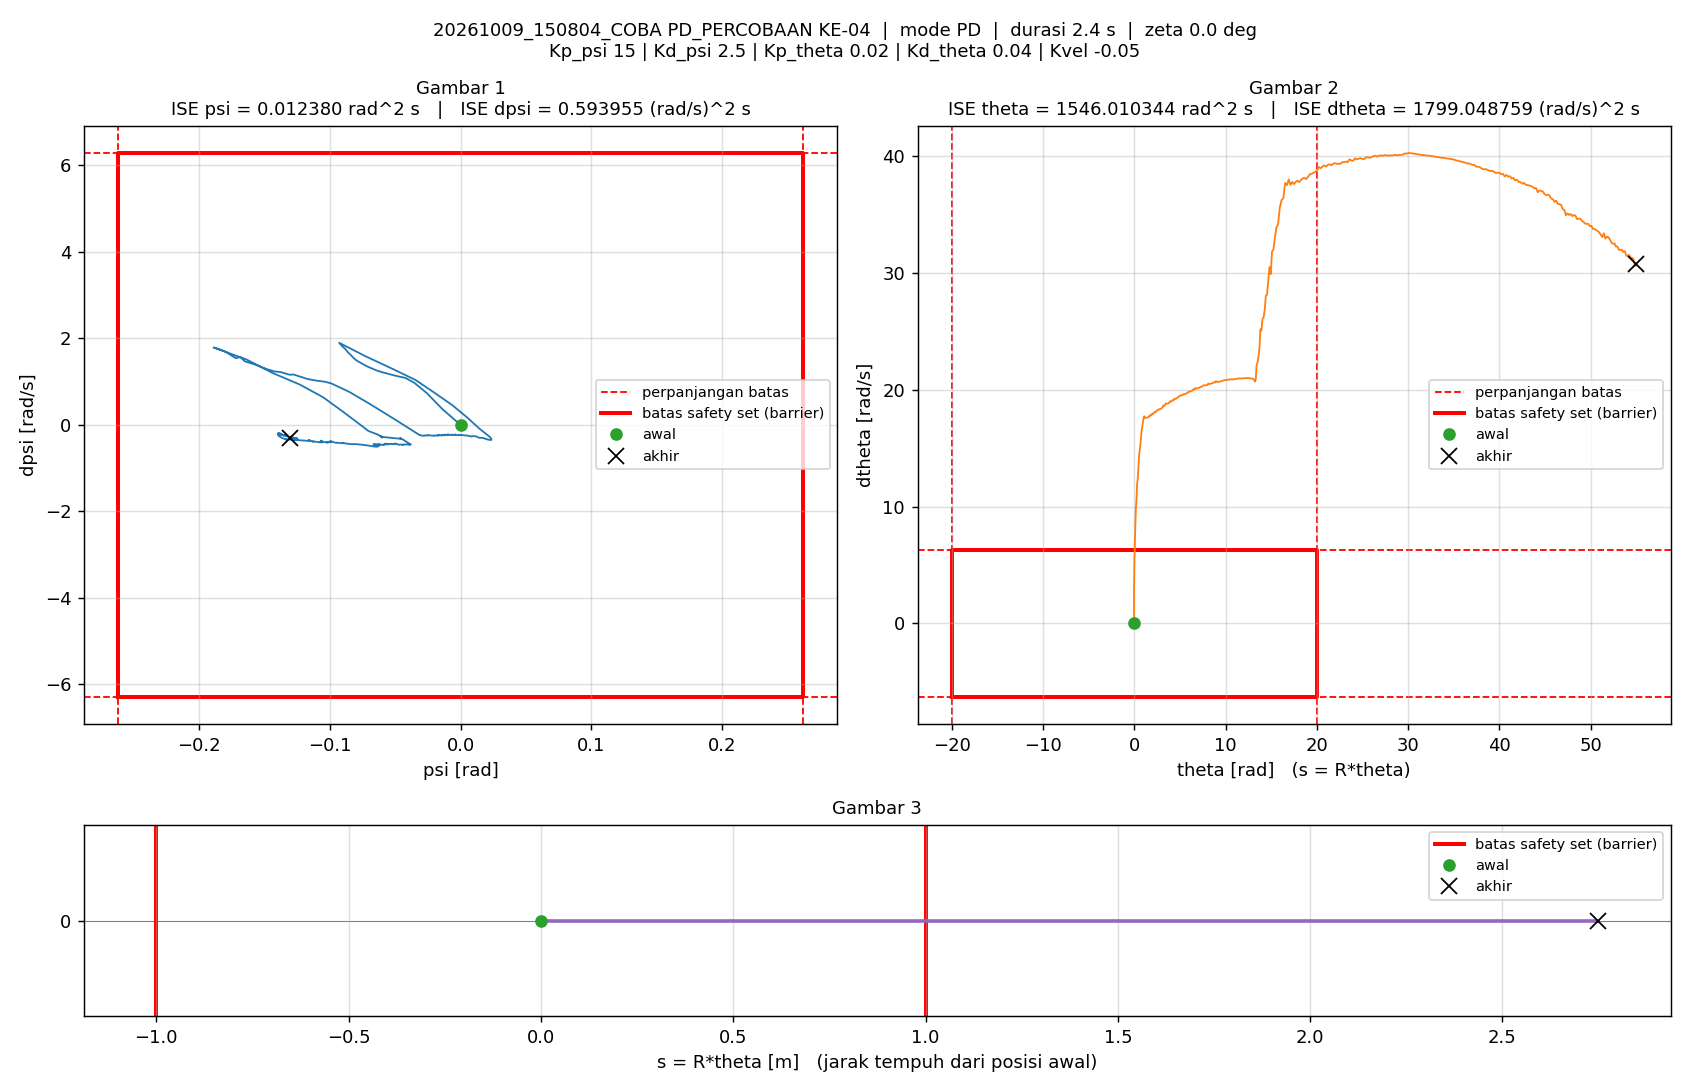

The data file committed next to this chart (first rows):
t_s, theta_rad, dtheta_rad_s, psi_rad, dpsi_rad_s, error_theta, error_dtheta, error_psi, error_dpsi, u_PD_Nm, u_Nm, status_cbf, dorong_N, ISE_theta, ISE_dtheta, ISE_psi, ISE_dpsi, Kp_psi, Kd_psi, Kp_theta, Kd_theta, Kvel, Alpha_1, Alpha_2
0.005, 0, 0, -1.5560297e-07, 0, 0, 0, 1.5560297e-07, 0, -2.3340446e-06, -2.3340446e-06, -, 0, 0, 0, 1.2106142e-16, 0, 15, 2.5, 0.02, 0.04, -0.05, 40, 40
0.01, 3.6175881e-05, 0.009642, -5.931595e-06, -0.00135, -3.6175881e-05, -0.009642, 5.931595e-06, 0.00135, -0.003077, -0.003077, -, 0, 6.5434717e-12, 4.6482638e-07, 1.7604016e-13, 9.1086104e-09, 15, 2.5, 0.02, 0.04, -0.05, 40, 40
0.015, 0.000104, 0.01604, -1.3664819e-05, -0.001897, -0.000104, -0.01604, 1.3664819e-05, 0.001897, -0.004304, -0.004304, -, 0, 6.0644085e-11, 1.7504758e-06, 1.1096765e-12, 2.7104886e-08, 15, 2.5, 0.02, 0.04, -0.05, 40, 40
0.02, 0.0001926, 0.01977, -3.086838e-05, -0.003599, -0.0001926, -0.01977, 3.086838e-05, 0.003599, -0.008667, -0.008667, -, 0, 2.4618287e-10, 3.7050738e-06, 5.8739609e-12, 9.187935e-08, 15, 2.5, 0.02, 0.04, -0.05, 40, 40
0.025, 0.0002898, 0.02129, -6.549287e-05, -0.007104, -0.0002898, -0.02129, 6.549287e-05, 0.007104, -0.01789, -0.01789, -, 0, 6.6612163e-10, 5.9719399e-06, 2.7320541e-11, 3.4423436e-07, 15, 2.5, 0.02, 0.04, -0.05, 40, 40
0.03, 0.0003989, 0.02348, -0.000106, -0.007492, -0.0003989, -0.02348, 0.000106, 0.007492, -0.01937, -0.01937, -, 0, 1.4617776e-09, 8.7280324e-06, 8.3469274e-11, 6.2488701e-07, 15, 2.5, 0.02, 0.04, -0.05, 40, 40
0.035, 0.0005203, 0.02468, -0.0001303, -0.003288, -0.0005203, -0.02468, 0.0001303, 0.003288, -0.009177, -0.009177, -, 0, 2.815471e-09, 1.1773601e-05, 1.6835743e-10, 6.7894867e-07, 15, 2.5, 0.02, 0.04, -0.05, 40, 40
0.04, 0.0006313, 0.02348, -0.0001479, -0.0007846, -0.0006313, -0.02348, 0.0001479, 0.0007846, -0.003229, -0.003229, -, 0, 4.8083589e-09, 1.4529603e-05, 2.7777367e-10, 6.8202681e-07, 15, 2.5, 0.02, 0.04, -0.05, 40, 40
0.045, 0.0007322, 0.02166, -0.0001772, -0.00558, -0.0007322, -0.02166, 0.0001772, 0.00558, -0.01573, -0.01573, -, 0, 7.4888777e-09, 1.6875258e-05, 4.3483136e-10, 8.3773576e-07, 15, 2.5, 0.02, 0.04, -0.05, 40, 40
0.05, 0.0008963, 0.03447, -0.0001701, 0.0002644, -0.0008963, -0.03447, 0.0001701, -0.0002644, -0.0004945, -0.0004945, -, 0, 1.1505566e-08, 2.2815379e-05, 5.7956299e-10, 8.3808519e-07, 15, 2.5, 0.02, 0.04, -0.05, 40, 40
0.055, 0.00104, 0.03213, -0.0001948, -0.001323, -0.00104, -0.03213, 0.0001948, 0.001323, -0.004924, -0.004924, -, 0, 1.6916636e-08, 2.7976309e-05, 7.6929796e-10, 8.4683946e-07, 15, 2.5, 0.02, 0.04, -0.05, 40, 40
0.06, 0.001217, 0.03813, -0.0002126, -0.004485, -0.001217, -0.03813, 0.0002126, 0.004485, -0.01285, -0.01285, -, 0, 2.4324022e-08, 3.5244858e-05, 9.9523643e-10, 9.4739584e-07, 15, 2.5, 0.02, 0.04, -0.05, 40, 40
0.065, 0.001426, 0.04367, -0.0002365, -0.005563, -0.001426, -0.04367, 0.0002365, 0.005563, -0.01568, -0.01568, -, 0, 3.4492003e-08, 4.4779007e-05, 1.2748718e-09, 1.1021187e-06, 15, 2.5, 0.02, 0.04, -0.05, 40, 40
0.07, 0.001635, 0.04565, -0.0002788, -0.005469, -0.001635, -0.04565, 0.0002788, 0.005469, -0.01599, -0.01599, -, 0, 4.7865639e-08, 5.519822e-05, 1.6634039e-09, 1.2516482e-06, 15, 2.5, 0.02, 0.04, -0.05, 40, 40
0.075, 0.001854, 0.04666, -0.0003157, -0.004038, -0.001854, -0.04666, 0.0003157, 0.004038, -0.01293, -0.01293, -, 0, 6.5059834e-08, 6.6082673e-05, 2.1615834e-09, 1.3331615e-06, 15, 2.5, 0.02, 0.04, -0.05, 40, 40
0.08, 0.002069, 0.04349, -0.0003417, -0.002927, -0.002069, -0.04349, 0.0003417, 0.002927, -0.01066, -0.01066, -, 0, 8.6467318e-08, 7.5537659e-05, 2.7452323e-09, 1.3760043e-06, 15, 2.5, 0.02, 0.04, -0.05, 40, 40
0.085, 0.002276, 0.04352, -0.0003602, -0.0007252, -0.002276, -0.04352, 0.0003602, 0.0007252, -0.005429, -0.005429, -, 0, 1.1237197e-07, 8.5009741e-05, 3.3939345e-09, 1.3786337e-06, 15, 2.5, 0.02, 0.04, -0.05, 40, 40
0.09, 0.002469, 0.0425, -0.0003877, -0.001317, -0.002469, -0.0425, 0.0003877, 0.001317, -0.007359, -0.007359, -, 0, 1.4284008e-07, 9.4039217e-05, 4.1455901e-09, 1.3873056e-06, 15, 2.5, 0.02, 0.04, -0.05, 40, 40
0.095, 0.002696, 0.045, -0.0003887, -0.002012, -0.002696, -0.045, 0.0003887, 0.002012, -0.009006, -0.009006, -, 0, 1.7918301e-07, 0.0001042, 4.9011276e-09, 1.4075408e-06, 15, 2.5, 0.02, 0.04, -0.05, 40, 40
0.1, 0.002932, 0.04738, -0.0003941, -0.00186, -0.002932, -0.04738, 0.0003941, 0.00186, -0.008607, -0.008607, -, 0, 2.221713e-07, 0.0001154, 5.6778559e-09, 1.4248318e-06, 15, 2.5, 0.02, 0.04, -0.05, 40, 40
0.105, 0.003161, 0.04977, -0.000416, -0.0009921, -0.003161, -0.04977, 0.000416, 0.0009921, -0.006666, -0.006666, -, 0, 2.7212922e-07, 0.0001278, 6.5432379e-09, 1.4297533e-06, 15, 2.5, 0.02, 0.04, -0.05, 40, 40
0.11, 0.003398, 0.0508, -0.0004393, -0.002102, -0.003398, -0.0508, 0.0004393, 0.002102, -0.009743, -0.009743, -, 0, 3.2985349e-07, 0.0001407, 7.5079471e-09, 1.4518396e-06, 15, 2.5, 0.02, 0.04, -0.05, 40, 40
0.115, 0.00366, 0.05542, -0.0004528, -0.001142, -0.00366, -0.05542, 0.0004528, 0.001142, -0.007358, -0.007358, -, 0, 3.9681535e-07, 0.000156, 8.5330398e-09, 1.4583649e-06, 15, 2.5, 0.02, 0.04, -0.05, 40, 40
0.12, 0.003942, 0.05842, -0.0004589, -0.0002344, -0.003942, -0.05842, 0.0004589, 0.0002344, -0.005054, -0.005054, -, 0, 4.7452597e-07, 0.0001731, 9.5861792e-09, 1.4586397e-06, 15, 2.5, 0.02, 0.04, -0.05, 40, 40
0.125, 0.004198, 0.05491, -0.0005084, -0.007771, -0.004198, -0.05491, 0.0005084, 0.007771, -0.02477, -0.02477, -, 0, 5.626444e-07, 0.0001882, 1.0878392e-08, 1.760569e-06, 15, 2.5, 0.02, 0.04, -0.05, 40, 40
0.13, 0.00452, 0.0653, -0.0005175, -0.00321, -0.00452, -0.0653, 0.0005175, 0.00321, -0.01308, -0.01308, -, 0, 6.6477859e-07, 0.0002095, 1.2217584e-08, 1.8120786e-06, 15, 2.5, 0.02, 0.04, -0.05, 40, 40
0.135, 0.004801, 0.06052, -0.00056, -0.001746, -0.004801, -0.06052, 0.00056, 0.001746, -0.01025, -0.01025, -, 0, 7.8001568e-07, 0.0002278, 1.3785624e-08, 1.8273189e-06, 15, 2.5, 0.02, 0.04, -0.05, 40, 40
0.14, 0.005102, 0.06193, -0.000575, -0.001932, -0.005102, -0.06193, 0.000575, 0.001932, -0.01087, -0.01087, -, 0, 9.1015721e-07, 0.000247, 1.5438473e-08, 1.8459729e-06, 15, 2.5, 0.02, 0.04, -0.05, 40, 40
0.145, 0.005425, 0.06746, -0.0005819, -0.0002276, -0.005425, -0.06746, 0.0005819, 0.0002276, -0.006491, -0.006491, -, 0, 1.0573368e-06, 0.0002697, 1.7131498e-08, 1.846232e-06, 15, 2.5, 0.02, 0.04, -0.05, 40, 40
0.15, 0.005743, 0.06946, -0.0006144, -0.002091, -0.005743, -0.06946, 0.0006144, 0.002091, -0.01155, -0.01155, -, 0, 1.2222395e-06, 0.0002939, 1.9018788e-08, 1.868099e-06, 15, 2.5, 0.02, 0.04, -0.05, 40, 40
0.155, 0.00611, 0.07731, -0.0006261, -0.001369, -0.00611, -0.07731, 0.0006261, 0.001369, -0.009599, -0.009599, -, 0, 1.4089036e-06, 0.0003238, 2.0978997e-08, 1.8774655e-06, 15, 2.5, 0.02, 0.04, -0.05, 40, 40
0.16, 0.006498, 0.08351, -0.0006448, 0.0004159, -0.006498, -0.08351, 0.0006448, -0.0004159, -0.005163, -0.005163, -, 0, 1.6200081e-06, 0.0003586, 2.3058083e-08, 1.8783305e-06, 15, 2.5, 0.02, 0.04, -0.05, 40, 40
0.165, 0.006914, 0.08728, -0.0006625, -0.001996, -0.006914, -0.08728, 0.0006625, 0.001996, -0.0113, -0.0113, -, 0, 1.8590214e-06, 0.0003967, 2.5252389e-08, 1.89826e-06, 15, 2.5, 0.02, 0.04, -0.05, 40, 40
0.17, 0.007375, 0.09334, -0.0006765, -0.005532, -0.007375, -0.09334, 0.0006765, 0.005532, -0.0201, -0.0201, -, 0, 2.1309624e-06, 0.0004403, 2.7540686e-08, 2.0512907e-06, 15, 2.5, 0.02, 0.04, -0.05, 40, 40
0.175, 0.007846, 0.1013, -0.0007185, -0.003895, -0.007846, -0.1013, 0.0007185, 0.003895, -0.01631, -0.01631, -, 0, 2.4387492e-06, 0.0004916, 3.0122171e-08, 2.127129e-06, 15, 2.5, 0.02, 0.04, -0.05, 40, 40
0.18, 0.008295, 0.1001, -0.0007995, -0.006488, -0.008295, -0.1001, 0.0007995, 0.006488, -0.02404, -0.02404, -, 0, 2.7827641e-06, 0.0005417, 3.3318126e-08, 2.3376021e-06, 15, 2.5, 0.02, 0.04, -0.05, 40, 40
0.185, 0.008827, 0.1109, -0.0008129, -0.0002141, -0.008827, -0.1109, 0.0008129, 0.0002141, -0.008118, -0.008118, -, 0, 3.1723855e-06, 0.0006031, 3.662224e-08, 2.3378312e-06, 15, 2.5, 0.02, 0.04, -0.05, 40, 40
0.19, 0.009327, 0.1086, -0.0008692, -0.002779, -0.009327, -0.1086, 0.0008692, 0.002779, -0.01546, -0.01546, -, 0, 3.6073553e-06, 0.0006621, 4.040008e-08, 2.3764323e-06, 15, 2.5, 0.02, 0.04, -0.05, 40, 40
0.195, 0.009913, 0.1171, -0.0008731, -0.005428, -0.009913, -0.1171, 0.0008731, 0.005428, -0.02179, -0.02179, -, 0, 4.0986958e-06, 0.0007306, 4.4211665e-08, 2.523758e-06, 15, 2.5, 0.02, 0.04, -0.05, 40, 40
0.2, 0.01042, 0.1076, -0.0009648, -0.003993, -0.01042, -0.1076, 0.0009648, 0.003993, -0.01994, -0.01994, -, 0, 4.6414559e-06, 0.0007885, 4.8865803e-08, 2.6034887e-06, 15, 2.5, 0.02, 0.04, -0.05, 40, 40
0.205, 0.01081, 0.09076, -0.001058, 0.005175, -0.01081, -0.09076, 0.001058, -0.005175, 0.0009146, 0.0009146, -, 0, 5.2252431e-06, 0.0008297, 5.446143e-08, 2.7373707e-06, 15, 2.5, 0.02, 0.04, -0.05, 40, 40
0.21, 0.01109, 0.0733, -0.001126, 0.01199, -0.01109, -0.0733, 0.001126, -0.01199, 0.01624, 0.01624, -, 0, 5.8404347e-06, 0.0008565, 6.0800349e-08, 3.4562904e-06, 15, 2.5, 0.02, 0.04, -0.05, 40, 40
0.215, 0.01141, 0.06073, -0.001078, 0.009983, -0.01141, -0.06073, 0.001078, -0.009983, 0.01144, 0.01144, -, 0, 6.491905e-06, 0.000875, 6.6611981e-08, 3.9545916e-06, 15, 2.5, 0.02, 0.04, -0.05, 40, 40
0.22, 0.01177, 0.05973, -0.0009753, 0.009464, -0.01177, -0.05973, 0.0009753, -0.009464, 0.01165, 0.01165, -, 0, 7.1845107e-06, 0.0008928, 7.1368515e-08, 4.4024524e-06, 15, 2.5, 0.02, 0.04, -0.05, 40, 40
0.225, 0.01207, 0.05835, -0.0009213, 0.01124, -0.01207, -0.05835, 0.0009213, -0.01124, 0.01685, 0.01685, -, 0, 7.9123653e-06, 0.0009098, 7.561244e-08, 5.0340245e-06, 15, 2.5, 0.02, 0.04, -0.05, 40, 40
0.23, 0.01239, 0.05377, -0.0008226, 0.00933, -0.01239, -0.05377, 0.0008226, -0.00933, 0.01339, 0.01339, -, 0, 8.6800973e-06, 0.0009243, 7.8995904e-08, 5.4693099e-06, 15, 2.5, 0.02, 0.04, -0.05, 40, 40
0.235, 0.0127, 0.05008, -0.0007396, 0.00467, -0.0127, -0.05008, 0.0007396, -0.00467, 0.002838, 0.002838, -, 0, 9.4864646e-06, 0.0009368, 8.1731224e-08, 5.5783701e-06, 15, 2.5, 0.02, 0.04, -0.05, 40, 40
0.24, 0.01299, 0.05101, -0.0006684, 0.006505, -0.01299, -0.05101, 0.0006684, -0.006505, 0.008538, 0.008538, -, 0, 1.033079e-05, 0.0009498, 8.396485e-08, 5.7899701e-06, 15, 2.5, 0.02, 0.04, -0.05, 40, 40
0.245, 0.01323, 0.04583, -0.0006302, 0.008621, -0.01323, -0.04583, 0.0006302, -0.008621, 0.0142, 0.0142, -, 0, 1.120642e-05, 0.0009603, 8.5950355e-08, 6.1615767e-06, 15, 2.5, 0.02, 0.04, -0.05, 40, 40
0.25, 0.01351, 0.04389, -0.0005297, 0.01012, -0.01351, -0.04389, 0.0005297, -0.01012, 0.01938, 0.01938, -, 0, 1.2118985e-05, 0.00097, 8.7353023e-08, 6.6734479e-06, 15, 2.5, 0.02, 0.04, -0.05, 40, 40
0.255, 0.01374, 0.04475, -0.0004671, 0.01046, -0.01374, -0.04475, 0.0004671, -0.01046, 0.02122, 0.02122, -, 0, 1.3063275e-05, 0.00098, 8.8444132e-08, 7.2208936e-06, 15, 2.5, 0.02, 0.04, -0.05, 40, 40
0.26, 0.01403, 0.04772, -0.0003594, 0.009428, -0.01403, -0.04772, 0.0003594, -0.009428, 0.02037, 0.02037, -, 0, 1.4047989e-05, 0.0009914, 8.9089939e-08, 7.6653148e-06, 15, 2.5, 0.02, 0.04, -0.05, 40, 40
0.265, 0.01434, 0.04566, -0.0002602, 0.001903, -0.01434, -0.04566, 0.0002602, -0.001903, 0.002967, 0.002967, -, 0, 1.5076246e-05, 0.001002, 8.9428475e-08, 7.6834185e-06, 15, 2.5, 0.02, 0.04, -0.05, 40, 40
0.27, 0.0147, 0.05489, -0.0001389, 0.005901, -0.0147, -0.05489, 0.0001389, -0.005901, 0.01516, 0.01516, -, 0, 1.615613e-05, 0.001017, 8.9525004e-08, 7.8575204e-06, 15, 2.5, 0.02, 0.04, -0.05, 40, 40
0.275, 0.01493, 0.04708, -0.0001285, 0.003598, -0.01493, -0.04708, 0.0001285, -0.003598, 0.009248, 0.009248, -, 0, 1.7271387e-05, 0.001028, 8.960754e-08, 7.9222308e-06, 15, 2.5, 0.02, 0.04, -0.05, 40, 40
0.28, 0.01521, 0.04897, -8.0088821e-05, 0.002944, -0.01521, -0.04897, 8.0088821e-05, -0.002944, 0.008423, 0.008423, -, 0, 1.8427836e-05, 0.00104, 8.9639611e-08, 7.9655808e-06, 15, 2.5, 0.02, 0.04, -0.05, 40, 40
0.285, 0.01549, 0.04799, -2.6785315e-05, 0.002858, -0.01549, -0.04799, 2.6785315e-05, -0.002858, 0.008972, 0.008972, -, 0, 1.9627357e-05, 0.001051, 8.9643199e-08, 8.0064144e-06, 15, 2.5, 0.02, 0.04, -0.05, 40, 40
0.29, 0.01576, 0.04836, 2.4249669e-05, 0.004338, -0.01576, -0.04836, -2.4249669e-05, -0.004338, 0.01346, 0.01346, -, 0, 2.086956e-05, 0.001063, 8.9646139e-08, 8.1004883e-06, 15, 2.5, 0.02, 0.04, -0.05, 40, 40
0.295, 0.01605, 0.04536, 9.4691847e-05, 0.001829, -0.01605, -0.04536, -9.4691847e-05, -0.001829, 0.008127, 0.008127, -, 0, 2.2157724e-05, 0.001073, 8.9690972e-08, 8.1172066e-06, 15, 2.5, 0.02, 0.04, -0.05, 40, 40
0.3, 0.01635, 0.04637, 0.00017, 0.0001654, -0.01635, -0.04637, -0.00017, -0.0001654, 0.005146, 0.005146, -, 0, 2.3494638e-05, 0.001084, 8.9835486e-08, 8.1173433e-06, 15, 2.5, 0.02, 0.04, -0.05, 40, 40
... 426 more rows
